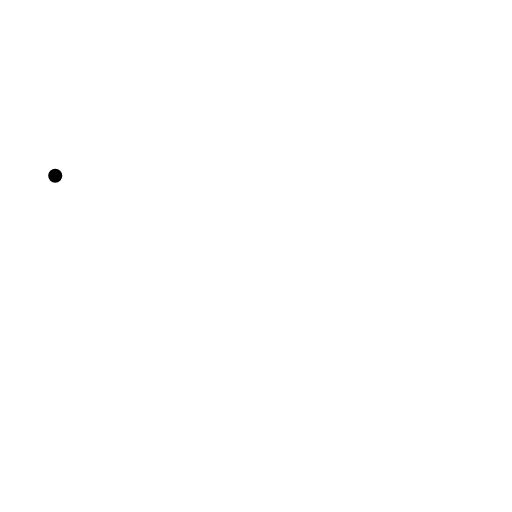
t = 0.00 s
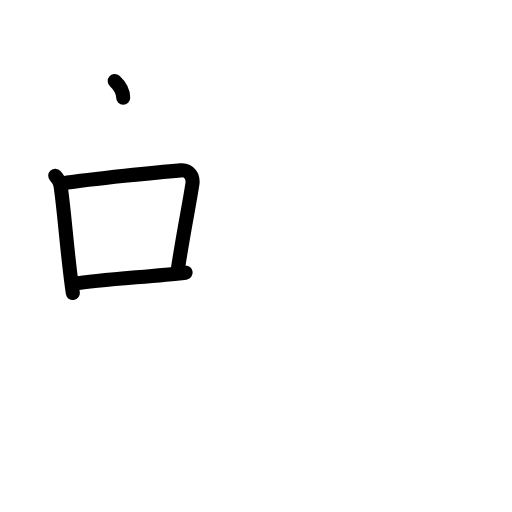
t = 3.40 s
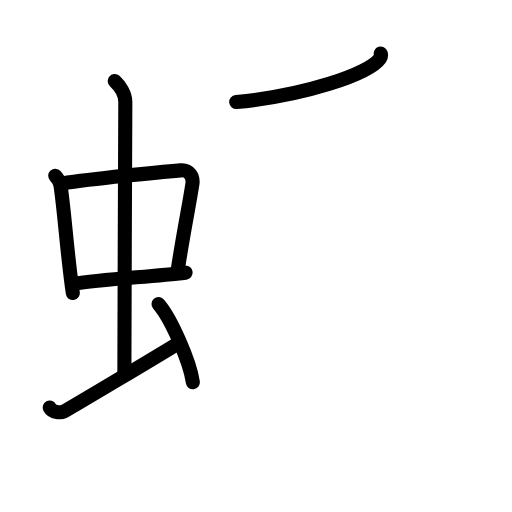
t = 6.80 s
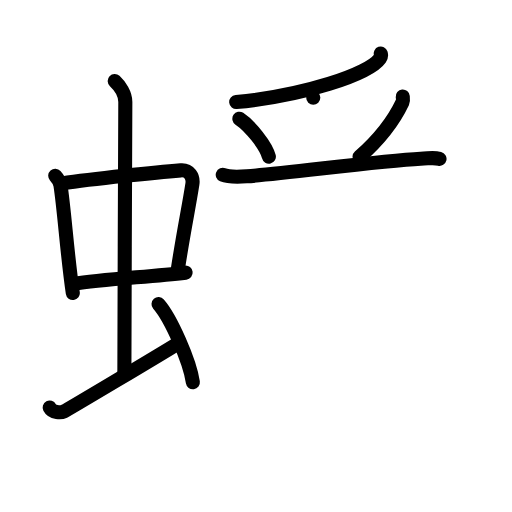
t = 10.20 s
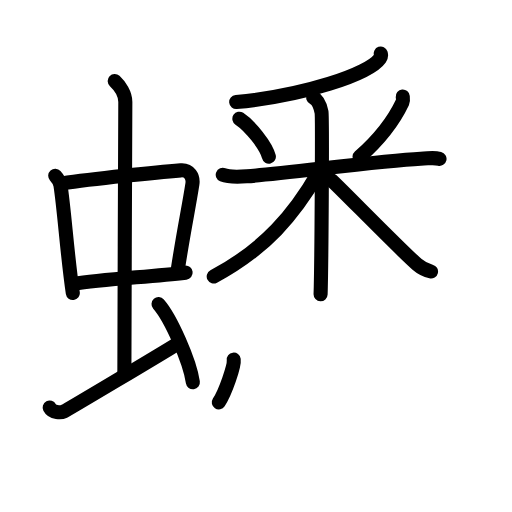
t = 13.60 s
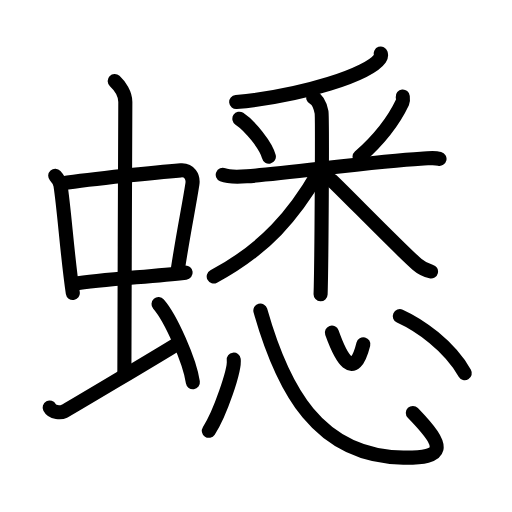
t = 17.00 s

The animated SVG that drew these frames (rendered in a browser with its animation timeline set to each time). Animation: 44 SMIL elements (animate=44); one cycle of 17.00 s.

<?xml version="1.0" encoding="UTF-8"?>
<!--
AniKanjiVG is licensed by CC-BY-SA Paul C. Sommerhoff (https://bitbucket.org/sommerhoff/anikanjivg).
AniKanjiVG uses KanjiVG which is licensed by CC-BY-SA Ulrich Apel (http://kanjivg.tagaini.net).
See also http://creativecommons.org/licenses/by-sa/3.0/
-->
<svg xmlns:kvg='http://kanjivg.tagaini.net' xmlns='http://www.w3.org/2000/svg' width='109' height='109' viewBox='0 0 109 109' style='fill:none;stroke:#000000;stroke-width:3;stroke-linecap:round;stroke-linejoin:round;' id="kvg:kanji_087cb"><g id="kvg:087cb" kvg:element="蟋"><g id="kvg:087cb-g1" kvg:element="虫" kvg:position="left" kvg:radical="general"><g id="kvg:087cb-g2" kvg:element="中"><g id="kvg:087cb-g3" kvg:element="口"><path id="kvg:087cb-s1" kvg:type="㇑" d="M11.76,37.4c0.46,0.51,1.02,1.4,1.12,2.06c0.87,5.79,1.37,14.29,2.62,22.93"><animate attributeName="d" begin="0.0s" dur="0.5s" from="M11.76,37.4C11.76,37.4,11.76,37.4,11.76,37.4" to="M11.76,37.4c0.46,0.51,1.02,1.4,1.12,2.06" />
<animate attributeName="d" begin="0.5s" dur="0.5s" from="M11.76,37.4c0.46,0.51,1.02,1.4,1.12,2.06c0,0,0,0,0,0,0" to="M11.76,37.4c0.46,0.51,1.02,1.4,1.12,2.06c0.87,5.79,1.37,14.29,2.62,22.93" />
</path>
<path id="kvg:087cb-s2" kvg:type="㇕b" d="M13.22,39.05c6.57-1,20.51-2.4,25.26-2.78c1.85-0.15,2.71,1.41,2.48,2.9c-0.79,5.1-1.88,10.08-3.16,18.55"><animate attributeName="d" begin="1.0s" dur="0.3333333333333333s" from="M13.22,39.05C13.22,39.05,13.22,39.05,13.22,39.05" to="M13.22,39.05c6.57-1,20.51-2.4,25.26-2.78" />
<animate attributeName="d" begin="1.3333333333333333s" dur="0.3333333333333333s" from="M13.22,39.05c6.57-1,20.51-2.4,25.26-2.78c0,0,0,0,0,0,0" to="M13.22,39.05c6.57-1,20.51-2.4,25.26-2.78c1.85-0.15,2.71,1.41,2.48,2.9" />
<animate attributeName="d" begin="1.6666666666666665s" dur="0.3333333333333333s" from="M13.22,39.05c6.57-1,20.51-2.4,25.26-2.78c1.85-0.15,2.71,1.41,2.48,2.9c0,0,0,0,0,0,0" to="M13.22,39.05c6.57-1,20.51-2.4,25.26-2.78c1.85-0.15,2.71,1.41,2.48,2.9c-0.79,5.1-1.88,10.08-3.16,18.55" />
<animate attributeName="d" begin="0s" dur="1.0s" from="M-100,-100" to="M-100,-100" />
</path>
<path id="kvg:087cb-s3" kvg:type="㇐b" d="M15.76,60.43c5.58-0.98,15.96-1.48,23.76-2.39"><animate attributeName="d" begin="2.0s" dur="1.0s" from="M15.76,60.43C15.76,60.43,15.76,60.43,15.76,60.43" to="M15.76,60.43c5.58-0.98,15.96-1.48,23.76-2.39" />
<animate attributeName="d" begin="0s" dur="2.0s" from="M-100,-100" to="M-100,-100" />
</path>
</g>
<g id="kvg:087cb-g4" kvg:element="丨"><path id="kvg:087cb-s4" kvg:type="㇑a" d="M24.42,17.25c1.08,1,2.26,2.75,2.26,4.47c0,4.78-0.2,44.28-0.2,57.66"><animate attributeName="d" begin="3.0s" dur="0.5s" from="M24.42,17.25C24.42,17.25,24.42,17.25,24.42,17.25" to="M24.42,17.25c1.08,1,2.26,2.75,2.26,4.47" />
<animate attributeName="d" begin="3.5s" dur="0.5s" from="M24.42,17.25c1.08,1,2.26,2.75,2.26,4.47c0,0,0,0,0,0,0" to="M24.42,17.25c1.08,1,2.26,2.75,2.26,4.47c0,4.78-0.2,44.28-0.2,57.66" />
<animate attributeName="d" begin="0s" dur="3.0s" from="M-100,-100" to="M-100,-100" />
</path>
</g>
</g>
<path id="kvg:087cb-s5" kvg:type="㇀" d="M10.57,86.77c0.6,1.16,2.46,1.11,3.06,0.82c0.6-0.29,20.54-12.15,24.26-14.47"><animate attributeName="d" begin="4.0s" dur="0.5s" from="M10.57,86.77C10.57,86.77,10.57,86.77,10.57,86.77" to="M10.57,86.77c0.6,1.16,2.46,1.11,3.06,0.82" />
<animate attributeName="d" begin="4.5s" dur="0.5s" from="M10.57,86.77c0.6,1.16,2.46,1.11,3.06,0.82c0,0,0,0,0,0,0" to="M10.57,86.77c0.6,1.16,2.46,1.11,3.06,0.82c0.6-0.29,20.54-12.15,24.26-14.47" />
<animate attributeName="d" begin="0s" dur="4.0s" from="M-100,-100" to="M-100,-100" />
</path>
<path id="kvg:087cb-s6" kvg:type="㇔" d="M33.75,64.75c2.58,2.94,6.66,12.08,7.31,16.64"><animate attributeName="d" begin="5.0s" dur="1.0s" from="M33.75,64.75C33.75,64.75,33.75,64.75,33.75,64.75" to="M33.75,64.75c2.58,2.94,6.66,12.08,7.31,16.64" />
<animate attributeName="d" begin="0s" dur="5.0s" from="M-100,-100" to="M-100,-100" />
</path>
</g>
<g id="kvg:087cb-g5" kvg:element="悉" kvg:position="right"><g id="kvg:087cb-g6" kvg:element="釆" kvg:position="top"><g id="kvg:087cb-g7" kvg:element="丿" kvg:position="top"><path id="kvg:087cb-s7" kvg:type="㇒" d="M81.06,11.39c0.09,0.26,0.12,0.62-0.17,1.04c-2.38,3.39-16.23,7.9-30.6,9.3"><animate attributeName="d" begin="6.0s" dur="0.5s" from="M81.06,11.39C81.06,11.39,81.06,11.39,81.06,11.39" to="M81.06,11.39c0.09,0.26,0.12,0.62-0.17,1.04" />
<animate attributeName="d" begin="6.5s" dur="0.5s" from="M81.06,11.39c0.09,0.26,0.12,0.62-0.17,1.04c0,0,0,0,0,0,0" to="M81.06,11.39c0.09,0.26,0.12,0.62-0.17,1.04c-2.38,3.39-16.23,7.9-30.6,9.3" />
<animate attributeName="d" begin="0s" dur="6.0s" from="M-100,-100" to="M-100,-100" />
</path>
</g>
<g id="kvg:087cb-g8" kvg:element="米" kvg:position="bottom"><path id="kvg:087cb-s8" kvg:type="㇔" d="M50.96,25.28c2.28,1.5,5.71,5.74,6.28,8.08"><animate attributeName="d" begin="7.0s" dur="1.0s" from="M50.96,25.28C50.96,25.28,50.96,25.28,50.96,25.28" to="M50.96,25.28c2.28,1.5,5.71,5.74,6.28,8.08" />
<animate attributeName="d" begin="0s" dur="7.0s" from="M-100,-100" to="M-100,-100" />
</path>
<path id="kvg:087cb-s9" kvg:type="㇒" d="M85.74,20.54c0.03,0.3,0.14,0.81-0.05,1.22c-1.55,3.28-4.04,7.13-9.15,11.64"><animate attributeName="d" begin="8.0s" dur="0.5s" from="M85.74,20.54C85.74,20.54,85.74,20.54,85.74,20.54" to="M85.74,20.54c0.03,0.3,0.14,0.81-0.05,1.22" />
<animate attributeName="d" begin="8.5s" dur="0.5s" from="M85.74,20.54c0.03,0.3,0.14,0.81-0.05,1.22c0,0,0,0,0,0,0" to="M85.74,20.54c0.03,0.3,0.14,0.81-0.05,1.22c-1.55,3.28-4.04,7.13-9.15,11.64" />
<animate attributeName="d" begin="0s" dur="8.0s" from="M-100,-100" to="M-100,-100" />
</path>
<path id="kvg:087cb-s10" kvg:type="㇐" d="M47.42,37.22c0.8,0.33,2.95,0.46,5.09,0.32c8.04-0.55,28.23-3.29,37.04-3.73c2.14-0.11,2.68-0.32,4.02,0"><animate attributeName="d" begin="9.0s" dur="0.3333333333333333s" from="M47.42,37.22C47.42,37.22,47.42,37.22,47.42,37.22" to="M47.42,37.22c0.8,0.33,2.95,0.46,5.09,0.32" />
<animate attributeName="d" begin="9.333333333333334s" dur="0.3333333333333333s" from="M47.42,37.22c0.8,0.33,2.95,0.46,5.09,0.32c0,0,0,0,0,0,0" to="M47.42,37.22c0.8,0.33,2.95,0.46,5.09,0.32c8.04-0.55,28.23-3.29,37.04-3.73" />
<animate attributeName="d" begin="9.666666666666666s" dur="0.3333333333333333s" from="M47.42,37.22c0.8,0.33,2.95,0.46,5.09,0.32c8.04-0.55,28.23-3.29,37.04-3.73c0,0,0,0,0,0,0" to="M47.42,37.22c0.8,0.33,2.95,0.46,5.09,0.32c8.04-0.55,28.23-3.29,37.04-3.73c2.14-0.11,2.68-0.32,4.02,0" />
<animate attributeName="d" begin="0s" dur="9.0s" from="M-100,-100" to="M-100,-100" />
</path>
<path id="kvg:087cb-s11" kvg:type="㇑" d="M66.69,20.8c0.98,0.47,1.56,2.13,1.76,3.07s0,32.87-0.2,38.78"><animate attributeName="d" begin="10.0s" dur="1.0s" from="M66.69,20.8C66.69,20.8,66.69,20.8,66.69,20.8" to="M66.69,20.8c0.98,0.47,1.56,2.13,1.76,3.07s0,32.87-0.2,38.78" />
<animate attributeName="d" begin="0s" dur="10.0s" from="M-100,-100" to="M-100,-100" />
</path>
<path id="kvg:087cb-s12" kvg:type="㇒" d="M67.69,36.9C62.75,45.5,56.5,53,45.5,58.87"><animate attributeName="d" begin="11.0s" dur="1.0s" from="M67.69,36.9C67.69,36.9,67.69,36.9,67.69,36.9" to="M67.69,36.9C62.75,45.5,56.5,53,45.5,58.87" />
<animate attributeName="d" begin="0s" dur="11.0s" from="M-100,-100" to="M-100,-100" />
</path>
<path id="kvg:087cb-s13" kvg:type="㇏" d="M70.62,38.39c2.81,2.66,15.12,15.27,18.18,17.89c1.03,0.89,1.92,1.27,2.96,1.52"><animate attributeName="d" begin="12.0s" dur="0.5s" from="M70.62,38.39C70.62,38.39,70.62,38.39,70.62,38.39" to="M70.62,38.39c2.81,2.66,15.12,15.27,18.18,17.89" />
<animate attributeName="d" begin="12.5s" dur="0.5s" from="M70.62,38.39c2.81,2.66,15.12,15.27,18.18,17.89c0,0,0,0,0,0,0" to="M70.62,38.39c2.81,2.66,15.12,15.27,18.18,17.89c1.03,0.89,1.92,1.27,2.96,1.52" />
<animate attributeName="d" begin="0s" dur="12.0s" from="M-100,-100" to="M-100,-100" />
</path>
</g>
</g>
<g id="kvg:087cb-g9" kvg:element="心" kvg:position="bottom"><path id="kvg:087cb-s14" kvg:type="㇔" d="M49.76,76.56c0.29,2.14-2.94,11.58-5.3,15.15"><animate attributeName="d" begin="13.0s" dur="1.0s" from="M49.76,76.56C49.76,76.56,49.76,76.56,49.76,76.56" to="M49.76,76.56c0.29,2.14-2.94,11.58-5.3,15.15" />
<animate attributeName="d" begin="0s" dur="13.0s" from="M-100,-100" to="M-100,-100" />
</path>
<path id="kvg:087cb-s15" kvg:type="㇟b" d="M55.43,66.11c4.73,16.66,12.2,31.11,30.43,31.32c8.79,0.1,9.37-1.94,2.03-9.52"><animate attributeName="d" begin="14.0s" dur="0.5s" from="M55.43,66.11C55.43,66.11,55.43,66.11,55.43,66.11" to="M55.43,66.11c4.73,16.66,12.2,31.11,30.43,31.32" />
<animate attributeName="d" begin="14.5s" dur="0.5s" from="M55.43,66.11c4.73,16.66,12.2,31.11,30.43,31.32c0,0,0,0,0,0,0" to="M55.43,66.11c4.73,16.66,12.2,31.11,30.43,31.32c8.79,0.1,9.37-1.94,2.03-9.52" />
<animate attributeName="d" begin="0s" dur="14.0s" from="M-100,-100" to="M-100,-100" />
</path>
<path id="kvg:087cb-s16" kvg:type="㇔a" d="M70.66,70.8c1.9,5.3,4.66,10.59,6.69,2.48"><animate attributeName="d" begin="15.0s" dur="1.0s" from="M70.66,70.8C70.66,70.8,70.66,70.8,70.66,70.8" to="M70.66,70.8c1.9,5.3,4.66,10.59,6.69,2.48" />
<animate attributeName="d" begin="0s" dur="15.0s" from="M-100,-100" to="M-100,-100" />
</path>
<path id="kvg:087cb-s17" kvg:type="㇔" d="M85.12,67.31c4.23,1.92,10.4,6.18,13.83,12.13"><animate attributeName="d" begin="16.0s" dur="1.0s" from="M85.12,67.31C85.12,67.31,85.12,67.31,85.12,67.31" to="M85.12,67.31c4.23,1.92,10.4,6.18,13.83,12.13" />
<animate attributeName="d" begin="0s" dur="16.0s" from="M-100,-100" to="M-100,-100" />
</path>
</g>
</g>
</g>
</svg>
